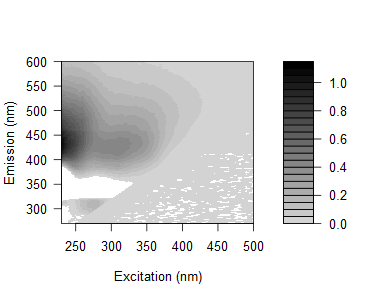

Source data for this figure (header and first rows):
-0.0737335908753105, -0.0322823731064674, -0.0157834920236741, 0.00287510644794724, 0.0410868260876602, 0.0236933185267207, 0.0208667900237613, 0.187866661326612, 1.26038257147337, 0.143342377507083, 0.0114735189178171, 0.00451090476114922, 0.0043763686706563, 0.00733561149336752, 0.0061092232776991, 0.00758111498928155, 0.00272997683157347, 0.00258548701331311, 0.00431975940926579, 0.000196785204859866, 0.00295599662143599, 0.000783705643343786, 0.0045306935016992, 0.00368542467423336
-0.1133, -0.0559, 0.01814, -0.01063, 0.006774, 0.02192, 0.01782, 0.07998, 1.072, 0.5196, 0.002089, 0.00886, 0.004156, 0.003169, 0.006094, -4.15778665969723e-05, 0.006229, 0.004018, 0.004772, 0.0008755, -3.32759587294092e-05, 0.000821, 0.005521, 0.006585
-0.1929, -0.07933, 0.02333, 0.01533, -0.04273, 0.03564, 0.03528, 0.04403, 0.713, 1.268, 0.06665, 0.0121, 0.008314, 0.0091, 0.008196, 0.006328, 0.00247, 0.004015, 0.001566, 0.004215, 0.003366, -0.004973, 0.00307, -0.002379
-0.3031, -0.09647, 0.01218, 0.01287, -0.0005301, 0.00857, 0.03505, 0.01608, 0.1698, 1.042, 0.1609, 0.01321, 0.001969, -0.0004061, 0.005392, 0.002363, -0.001334, 0.007011, 0.001202, 0.002588, 0.005803, 0.0002745, -0.001394, -0.001149
-0.3396, -0.1322, -0.006283, 0.009556, -0.002313, 0.02665, 0.02222, 0.02184, 0.07444, 1.058, 0.8149, 0.01842, 0.01034, 0.005966, 0.009634, 0.006478, 0.003128, 0.002347, 0.004291, 0.00854, 0.006851, -0.00145, 0.002696, 0.001362
-0.3919, -0.1682, -0.004754, 0.004128, 0.005745, -0.01218, 0.01336, 0.01976, 0.03179, 0.2525, 0.7746, 0.05646, 0.004658, 0.006008, 0.0009297, 0.009092, 0.003037, 0.001037, 0.001778, -0.0004956, 0.0007696, 0.001716, -0.0001633, 0.00169
-0.4876, -0.2044, -0.02463, -0.00571, 0.005358, -0.03035, 0.01147, 0.01736, 0.02221, 0.09864, 0.8339, 0.3165, 0.01097, 0.004777, 0.005736, 0.002377, 0.003706, -0.001352, -0.0003315, -0.002063, 0.002646, -0.0039, 0.003461, 0.002007
-0.5618, -0.2543, -0.03886, 0.000261, 0.001597, -0.0103, 0.02381, 0.04443, 0.03862, 0.03716, 0.5394, 0.8979, 0.0632, 0.008386, 0.00567, -0.0008342, 0.004716, 0.001917, 0.0005941, 0.006533, 0.004061, -0.000857, -0.001796, 0.003264
-0.6296, -0.2772, -0.01857, 0.003756, -0.002574, 0.01375, -0.01856, 0.0411, 0.04489, 0.05296, 0.2453, 1.296, 0.3442, 0.01131, 0.008358, 0.005921, 0.004693, -0.0002972, 0.007061, 0.002248, 0.005664, 0.001561, -0.002158, -0.001266
-0.549, -0.2534, -0.03313, 0.0105, 0.01048, 0.01033, 0.007299, 0.03158, 0.0767, 0.07272, 0.08216, 0.6789, 0.5546, 0.01894, 0.001917, 0.002086, 0.000674, 0.003858, 0.002531, 0.003624, 0.005786, 0.001826, 0.004186, 0.003459
-0.4683, -0.1964, -0.004081, 0.005318, 0.01655, 0.03857, 0.04712, 0.06271, 0.09313, 0.08839, 0.07848, 0.3114, 0.8038, 0.09305, 0.005389, 0.004572, 0.0003837, 0.001403, -0.0002832, -0.002474, 0.002154, -0.002857, 0.001492, 0.001858
-0.4748, -0.1844, -0.015, 0.01199, 0.02077, 0.03937, 0.05616, 0.05148, 0.1101, 0.1007, 0.09957, 0.1129, 0.691, 0.2603, 0.01036, -0.001448, 0.006233, 0.00211, 0.0003463, -0.0001693, 0.003374, -0.001737, 0.001068, 0.001973
-0.3504, -0.1525, 0.002709, 0.0105, 0.02996, 0.06157, 0.0827, 0.0736, 0.1252, 0.1321, 0.1081, 0.06645, 0.3885, 0.8226, 0.05664, 0.01035, 0.008063, 0.007396, 0.004591, 0.001316, 0.002874, 0.003929, 0.001502, 0.001395
-0.3064, -0.1532, 0.02492, 0.01851, 0.03875, 0.05139, 0.09724, 0.09578, 0.1152, 0.1523, 0.1184, 0.08115, 0.1435, 0.77, 0.2392, 0.005055, 0.005531, 0.004592, 0.002274, 0.001456, 0.004061, 0.0007802, 0.001476, 0.001999
-0.2707, -0.1283, -0.004394, 0.0165, 0.0339, 0.05467, 0.1073, 0.1085, 0.1502, 0.1548, 0.1251, 0.08445, 0.06823, 0.6879, 0.6091, 0.02045, 0.004057, -0.0006182, 0.0005029, 0.004105, -0.0001396, 0.002284, 0.00148, 0.0046
-0.1887, -0.08795, -0.004423, 0.016, 0.05088, 0.06434, 0.1157, 0.123, 0.1376, 0.1472, 0.1552, 0.1079, 0.06005, 0.2368, 0.8438, 0.07874, 0.007986, 0.006722, 0.01078, 0.003114, 0.0008865, 0.00129, 0.0003593, 0.003108
-0.07819, -0.0251, 0.01024, 0.01642, 0.03818, 0.06628, 0.1116, 0.1301, 0.1716, 0.167, 0.1567, 0.108, 0.06326, 0.08586, 0.7734, 0.3726, 0.01251, 0.006626, 0.002818, 0.0001857, 0.004381, 0.006131, 0.005208, 0.003223
-0.03723, -0.01887, -0.01045, 0.007764, 0.04991, 0.09005, 0.1209, 0.1342, 0.1841, 0.1908, 0.1831, 0.1313, 0.07726, 0.05611, 0.7411, 1.485, 0.0531, 0.01578, 0.009887, 0.006129, 0.002623, 0.003637, 0.003291, 0.0004727
0.04211, 0.04595, 0.01528, 0.005813, 0.0444, 0.08633, 0.1366, 0.1358, 0.1884, 0.1896, 0.1813, 0.1328, 0.08562, 0.04255, 0.1165, 0.9121, 0.1922, 0.008088, 0.009217, 0.003946, 0.001491, 0.001516, 0.005373, 0.003185
0.0512, 0.02302, -0.003634, 0.02314, 0.04453, 0.09561, 0.1316, 0.1353, 0.1794, 0.1911, 0.1951, 0.1499, 0.09506, 0.05489, 0.04726, 0.8085, 0.6072, 0.01907, 0.00501, 0.005804, 0.005253, 0.005108, 0.001829, 0.0009274
0.07301, 0.07429, 0.01873, 0.007921, 0.05445, 0.09878, 0.138, 0.1424, 0.1715, 0.1952, 0.1763, 0.143, 0.09954, 0.05056, 0.02336, 0.1843, 0.7243, 0.1037, 0.00568, 0.004281, 0.006633, -0.002204, 0.0008187, 0.0009213
0.09397, 0.06917, 0.01893, 0.0176, 0.05092, 0.08761, 0.1248, 0.1406, 0.1638, 0.1846, 0.1845, 0.1375, 0.0972, 0.05744, 0.02148, 0.006193, 0.1306, 0.1093, 0.0008501, 0.002046, -0.001929, -0.002005, 0.0004646, -0.002075
0.0678, 0.09386, 0.01687, 0.01118, 0.05681, 0.07815, 0.1304, 0.1477, 0.1759, 0.1827, 0.1837, 0.1511, 0.09497, 0.06247, 0.03028, 0.01672, 0.3546, 0.6213, 0.04634, 0.003301, 0.0008724, 0.005635, 0.003237, 0.005283
0.04076, 0.07543, 0.01653, 0.02248, 0.05752, 0.08872, 0.1382, 0.1384, 0.157, 0.1706, 0.1729, 0.1404, 0.0989, 0.05643, 0.03029, 0.00894, 0.1658, 1.003, 0.2243, 0.007014, 0.0007623, 0.005514, 0.002063, 0.00364
-0.1311, 0.03159, 0.01821, 0.03315, 0.05096, 0.08299, 0.1182, 0.1161, 0.1456, 0.1534, 0.1511, 0.1155, 0.08155, 0.05451, 0.02561, 0.007704, 0.02712, 0.5079, 0.5292, 0.01365, 0.008283, 0.002169, 0.002298, 0.001719
-0.9107, -0.1545, -0.02329, -0.01274, 0.02189, 0.03075, 0.04554, 0.05348, 0.06716, 0.05982, 0.06936, 0.05068, 0.05486, 0.02913, 0.01285, -7.51235244966355e-05, -0.009403, 0.1073, 0.395, 0.009774, 0.002733, 0.004959, 0.003871, 0.002746
-2.145, -0.4943, -0.06191, -0.04858, -0.04423, -0.03707, -0.01818, -0.02666, -0.04229, -0.02626, -0.007543, -0.03029, -0.01189, -0.01161, -0.005635, -0.0166, -0.01343, 0.009884, 0.5698, 0.2015, 0.003487, 0.005141, 0.005164, 0.000572
-3.355, -0.8941, -0.1495, -0.09222, -0.07234, -0.09204, -0.1182, -0.1144, -0.1201, -0.128, -0.1017, -0.08312, -0.07535, -0.03948, -0.02906, -0.02715, -0.029, -0.01711, 0.3081, 0.6073, 0.007605, 0.006513, 0.00741, 0.001725
-4.239, -1.352, -0.2658, -0.134, -0.1305, -0.1444, -0.1414, -0.1828, -0.186, -0.2109, -0.1833, -0.1523, -0.1163, -0.09078, -0.05654, -0.03964, -0.03599, -0.04075, 0.01302, 0.494, 0.1018, 0.004517, 0.001164, 0.00304
-4.346, -1.608, -0.349, -0.1606, -0.1276, -0.1364, -0.1549, -0.1843, -0.2131, -0.2252, -0.189, -0.1782, -0.1336, -0.1069, -0.07637, -0.04882, -0.04931, -0.04332, -0.0361, 0.2647, 0.2228, 0.003098, 0.0004497, 0.00254
-4.386, -1.726, -0.4452, -0.171, -0.1318, -0.1272, -0.1493, -0.1751, -0.201, -0.224, -0.2025, -0.1845, -0.1549, -0.1036, -0.0803, -0.06058, -0.04874, -0.04416, -0.03195, 0.05444, 0.1932, 0.01526, 0.0001128, -0.0004319
-4.33, -1.816, -0.5104, -0.2245, -0.1356, -0.1309, -0.1515, -0.1779, -0.1974, -0.2119, -0.2085, -0.1862, -0.1392, -0.1064, -0.08624, -0.06294, -0.04461, -0.04381, -0.04713, -0.009722, 0.4345, 0.1654, -0.0009344, 0.002531
-4.426, -1.892, -0.5598, -0.2516, -0.1479, -0.1481, -0.1707, -0.1739, -0.2291, -0.2331, -0.2075, -0.1831, -0.1807, -0.1216, -0.09333, -0.06873, -0.06277, -0.0477, -0.04199, -0.03061, 0.27, 0.4817, 0.01634, 0.004106
-4.899, -2.003, -0.6515, -0.2959, -0.1779, -0.1802, -0.1909, -0.2097, -0.2534, -0.2569, -0.2439, -0.2266, -0.1812, -0.1394, -0.1049, -0.08443, -0.061, -0.05959, -0.04911, -0.03481, 0.05545, 0.7158, 0.1433, 0.005253
-5.422, -2.159, -0.687, -0.2949, -0.2128, -0.1863, -0.2211, -0.2405, -0.2897, -0.2948, -0.3002, -0.2506, -0.2133, -0.1533, -0.1143, -0.07626, -0.06991, -0.05888, -0.05152, -0.04825, -0.006819, 0.3618, 0.3241, 0.01043
-5.654, -2.352, -0.7547, -0.3636, -0.2194, -0.223, -0.2378, -0.2919, -0.301, -0.3299, -0.3056, -0.2852, -0.2286, -0.1623, -0.1174, -0.08266, -0.05898, -0.06377, -0.05104, -0.05197, -0.01425, 0.1708, 0.6685, 0.07586
-5.512, -2.425, -0.7491, -0.3785, -0.2174, -0.2014, -0.2254, -0.2605, -0.3039, -0.3317, -0.2863, -0.2759, -0.2178, -0.1618, -0.1152, -0.08027, -0.07311, -0.05797, -0.05224, -0.04282, -0.01636, 0.02376, 0.5093, 0.2759
-5.106, -2.384, -0.7705, -0.3495, -0.2011, -0.1675, -0.2051, -0.221, -0.274, -0.2816, -0.2347, -0.2472, -0.2019, -0.1579, -0.1066, -0.07231, -0.06772, -0.04191, -0.04447, -0.04564, -0.01912, -0.005962, 0.173, 0.3421
-4.63, -2.216, -0.7336, -0.3074, -0.1781, -0.1569, -0.1614, -0.205, -0.2232, -0.2443, -0.2417, -0.2202, -0.1793, -0.1356, -0.1027, -0.07145, -0.06435, -0.04172, -0.05178, -0.03513, -0.01864, 0.00538, 0.0739, 0.6289
-4.266, -2.154, -0.72, -0.3216, -0.1653, -0.1325, -0.1505, -0.1686, -0.1967, -0.2264, -0.2088, -0.1927, -0.1632, -0.1138, -0.08455, -0.06186, -0.03228, -0.03459, -0.03096, -0.02945, -0.01598, 0.001801, -0.01412, -0.2966
-4.063, -1.983, -0.713, -0.2985, -0.1516, -0.1163, -0.1307, -0.1474, -0.183, -0.1939, -0.2021, -0.1797, -0.1456, -0.1023, -0.07134, -0.03539, -0.04019, -0.02788, -0.01647, -0.0244, -0.01284, 0.007214, 0.01201, 0.1364
-3.803, -1.93, -0.69, -0.2616, -0.1302, -0.09971, -0.1133, -0.1435, -0.1526, -0.1913, -0.1742, -0.1455, -0.1269, -0.09193, -0.08036, -0.03832, -0.02789, -0.01312, -0.01161, -0.02083, -0.002005, 0.01234, 0.008608, 0.02916
-3.64, -1.821, -0.6416, -0.2712, -0.1191, -0.09131, -0.09333, -0.1063, -0.1458, -0.1539, -0.1469, -0.1383, -0.1173, -0.08016, -0.06065, -0.02881, -0.01709, -0.003822, 0.001832, -0.001308, 0.003045, 0.009014, 0.01837, 0.01405
-3.499, -1.707, -0.6178, -0.2617, -0.09236, -0.07086, -0.07468, -0.09264, -0.1273, -0.1408, -0.1448, -0.1297, -0.09908, -0.06972, -0.04036, -0.01902, -0.005932, -0.006332, 0.0009512, -0.0003775, 0.006246, 0.02095, 0.01926, 0.01527
-3.217, -1.602, -0.5936, -0.2468, -0.08328, -0.04984, -0.04553, -0.07742, -0.1087, -0.1235, -0.1065, -0.1068, -0.08043, -0.04933, -0.03299, -0.004375, 0.0006892, 0.007846, 0.01053, 0.01271, 0.02298, 0.02388, 0.02674, 0.01491
-2.758, -1.476, -0.5125, -0.2012, -0.03665, 0.007913, -0.0161, -0.04826, -0.05373, -0.08566, -0.07937, -0.07788, -0.05138, -0.03463, -0.01054, 0.01578, 0.02288, 0.02151, 0.02094, 0.0142, 0.03156, 0.02637, 0.0283, 0.02282
-2.533, -1.304, -0.4774, -0.1392, -0.02542, 0.02182, -0.002596, -0.01216, -0.04278, -0.05593, -0.06007, -0.0623, -0.03972, -0.02685, 0.006382, 0.02743, 0.03746, 0.0383, 0.0349, 0.02108, 0.03268, 0.03195, 0.02796, 0.02458
-2.146, -1.167, -0.392, -0.1141, 0.01458, 0.04348, 0.04994, 0.01809, 0.0008582, -0.02769, -0.02659, -0.02027, -0.01067, 0.008526, 0.02159, 0.03816, 0.05507, 0.04961, 0.04775, 0.04132, 0.03999, 0.03803, 0.04466, 0.03522
-1.926, -1.016, -0.3952, -0.0609, 0.0467, 0.06754, 0.05479, 0.05507, 0.01974, -0.001632, 0.00022, 0.005343, 0.0183, 0.02179, 0.03136, 0.06929, 0.06644, 0.06362, 0.06008, 0.05563, 0.04932, 0.04936, 0.04285, 0.03779
-1.648, -0.9403, -0.2856, -0.05018, 0.07258, 0.08791, 0.08321, 0.06047, 0.04901, 0.03176, 0.02635, 0.02217, 0.03411, 0.0527, 0.06341, 0.07651, 0.08546, 0.08109, 0.07865, 0.06688, 0.06427, 0.06596, 0.05088, 0.04681
-1.487, -0.7701, -0.2408, 0.008396, 0.1219, 0.121, 0.1203, 0.0794, 0.06365, 0.04933, 0.04739, 0.04671, 0.05098, 0.0682, 0.07413, 0.09044, 0.1037, 0.1032, 0.09214, 0.08509, 0.06641, 0.06798, 0.05766, 0.05128
-1.301, -0.6154, -0.1669, 0.04449, 0.1425, 0.1497, 0.1458, 0.1011, 0.07943, 0.08105, 0.06982, 0.081, 0.08555, 0.08382, 0.09729, 0.1212, 0.1137, 0.1108, 0.107, 0.09738, 0.06688, 0.08431, 0.07326, 0.06184
-1.07, -0.5175, -0.1045, 0.09635, 0.17, 0.177, 0.1682, 0.1197, 0.09939, 0.0993, 0.08429, 0.08798, 0.1003, 0.1029, 0.1183, 0.1306, 0.1394, 0.1285, 0.1146, 0.1046, 0.098, 0.08884, 0.0818, 0.06094
-0.8376, -0.4241, -0.06026, 0.1286, 0.1941, 0.2024, 0.1909, 0.1482, 0.1388, 0.105, 0.09895, 0.1039, 0.1251, 0.1276, 0.141, 0.1498, 0.1495, 0.149, 0.1391, 0.1216, 0.1116, 0.1023, 0.09135, 0.07786
-0.7029, -0.3013, 0.03528, 0.1847, 0.2346, 0.2248, 0.213, 0.1749, 0.1537, 0.1319, 0.1402, 0.143, 0.1452, 0.15, 0.1582, 0.1699, 0.184, 0.1713, 0.1585, 0.1384, 0.1215, 0.1172, 0.0984, 0.08843
-0.4668, -0.1913, 0.1136, 0.214, 0.2721, 0.2561, 0.2434, 0.2014, 0.1808, 0.158, 0.157, 0.1581, 0.1681, 0.1724, 0.1861, 0.2, 0.2038, 0.1844, 0.168, 0.1522, 0.1379, 0.1332, 0.1141, 0.09517
-0.312, -0.07452, 0.1414, 0.2692, 0.3197, 0.2984, 0.2619, 0.2183, 0.1959, 0.1781, 0.1826, 0.1822, 0.1879, 0.2024, 0.202, 0.2216, 0.2087, 0.2043, 0.1864, 0.1826, 0.1537, 0.1322, 0.1279, 0.1132
-0.1445, 0.03508, 0.2375, 0.3235, 0.3563, 0.3211, 0.2801, 0.236, 0.2178, 0.1946, 0.2125, 0.2081, 0.2133, 0.2182, 0.2152, 0.2346, 0.2319, 0.221, 0.2079, 0.1837, 0.1712, 0.1579, 0.144, 0.1267
-0.05534, 0.1256, 0.2671, 0.3522, 0.39, 0.3378, 0.3003, 0.249, 0.2401, 0.2101, 0.2135, 0.2332, 0.2323, 0.2407, 0.2467, 0.2498, 0.2512, 0.2463, 0.2186, 0.2043, 0.178, 0.1706, 0.1542, 0.1398
0.1011, 0.2122, 0.3214, 0.4128, 0.4123, 0.3722, 0.3269, 0.2834, 0.2593, 0.2309, 0.2516, 0.2411, 0.2598, 0.266, 0.2702, 0.2687, 0.2715, 0.2649, 0.2421, 0.2243, 0.1929, 0.1897, 0.1764, 0.1511
0.2089, 0.2662, 0.3665, 0.4053, 0.3896, 0.3413, 0.3003, 0.2619, 0.2376, 0.2232, 0.2249, 0.2279, 0.2506, 0.2473, 0.2557, 0.2544, 0.2504, 0.2415, 0.2257, 0.2108, 0.2002, 0.1883, 0.1666, 0.1475
... 105 more rows
